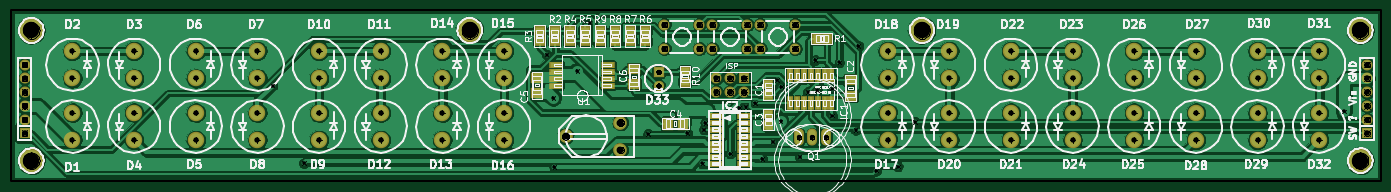
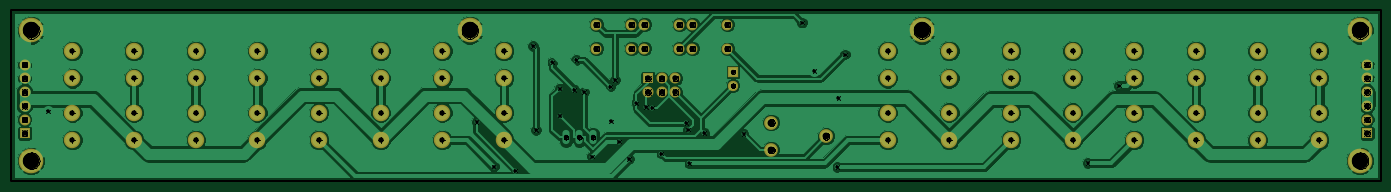
Circuit board: 8 layer files. Board 254.0 x 31.7 mm.
- bottom_copper: kitchen_lights-Back.gbl (87348 bytes)
- top_copper: kitchen_lights-Front.gtl (176442 bytes)
- bottom_mask: kitchen_lights-Mask_Back.gbs (2669 bytes)
- top_mask: kitchen_lights-Mask_Front.gts (4295 bytes)
- bottom_silk: kitchen_lights-SilkS_Back.gbo (512 bytes)
- top_silk: kitchen_lights-SilkS_Front.gto (104274 bytes)
- drill: kitchen_lights-drl.pho (70782 bytes)
- drill: kitchen_lights.drl (2090 bytes)

=== bottom_copper: kitchen_lights-Back.gbl (87348 bytes, source omitted) ===
=== top_copper: kitchen_lights-Front.gtl (176442 bytes, source omitted) ===
=== bottom_mask: kitchen_lights-Mask_Back.gbs ===
G04 (created by PCBNEW-RS274X (2010-04-21 BZR 23xx)-stable) date Tue 15 Mar 2011 06:31:09 AM CET*
G01*
G70*
G90*
%MOIN*%
G04 Gerber Fmt 3.4, Leading zero omitted, Abs format*
%FSLAX34Y34*%
G04 APERTURE LIST*
%ADD10C,0.006000*%
%ADD11C,0.015000*%
%ADD12R,0.080000X0.080000*%
%ADD13C,0.080000*%
%ADD14C,0.120000*%
%ADD15R,0.075000X0.075000*%
%ADD16C,0.075000*%
%ADD17C,0.100000*%
%ADD18C,0.180000*%
G04 APERTURE END LIST*
G54D10*
G54D11*
X08000Y-11500D02*
X108000Y-11500D01*
X08000Y-24000D02*
X08000Y-11500D01*
X09000Y-24000D02*
X08000Y-24000D01*
X108000Y-24000D02*
X107000Y-24000D01*
X108000Y-11500D02*
X108000Y-24000D01*
X107000Y-24000D02*
X09000Y-24000D01*
G54D12*
X61500Y-16500D03*
G54D13*
X61500Y-17500D03*
X60500Y-16500D03*
X60500Y-17500D03*
X59500Y-16500D03*
X59500Y-17500D03*
G54D14*
X44000Y-21000D03*
X44000Y-19000D03*
X12500Y-19000D03*
X12500Y-21000D03*
X12500Y-14500D03*
X12500Y-16500D03*
X17000Y-16500D03*
X17000Y-14500D03*
X17000Y-21000D03*
X17000Y-19000D03*
X21500Y-19000D03*
X21500Y-21000D03*
X21500Y-14500D03*
X21500Y-16500D03*
X26000Y-16500D03*
X26000Y-14500D03*
X26000Y-21000D03*
X26000Y-19000D03*
X30500Y-19000D03*
X30500Y-21000D03*
X30500Y-14500D03*
X30500Y-16500D03*
X35000Y-16500D03*
X35000Y-14500D03*
X35000Y-21000D03*
X35000Y-19000D03*
X39500Y-19000D03*
X39500Y-21000D03*
X39500Y-14500D03*
X39500Y-16500D03*
X44000Y-16500D03*
X44000Y-14500D03*
G54D13*
X62700Y-12575D03*
X65250Y-12575D03*
X62700Y-14325D03*
X65250Y-14325D03*
X59200Y-12575D03*
X61750Y-12575D03*
X59200Y-14325D03*
X61750Y-14325D03*
X55700Y-12575D03*
X58250Y-12575D03*
X55700Y-14325D03*
X58250Y-14325D03*
G54D14*
X103500Y-21000D03*
X103500Y-19000D03*
X103500Y-16500D03*
X103500Y-14500D03*
X99000Y-14500D03*
X99000Y-16500D03*
X99000Y-19000D03*
X99000Y-21000D03*
X94500Y-21000D03*
X94500Y-19000D03*
X94500Y-16500D03*
X94500Y-14500D03*
X90000Y-14500D03*
X90000Y-16500D03*
X90000Y-19000D03*
X90000Y-21000D03*
X85500Y-21000D03*
X85500Y-19000D03*
X85500Y-16500D03*
X85500Y-14500D03*
X81000Y-14500D03*
X81000Y-16500D03*
X81000Y-19000D03*
X81000Y-21000D03*
X76500Y-21000D03*
X76500Y-19000D03*
X76500Y-16500D03*
X76500Y-14500D03*
X72000Y-14500D03*
X72000Y-16500D03*
X72000Y-19000D03*
X72000Y-21000D03*
G54D15*
X55285Y-16021D03*
G54D16*
X55285Y-17021D03*
G54D17*
X52495Y-21720D03*
X48495Y-20720D03*
X52495Y-19720D03*
G54D12*
X09000Y-20500D03*
G54D13*
X09000Y-19500D03*
X09000Y-18500D03*
X09000Y-17500D03*
X09000Y-16500D03*
X09000Y-15500D03*
G54D12*
X107000Y-20500D03*
G54D13*
X107000Y-19500D03*
X107000Y-18500D03*
X107000Y-17500D03*
X107000Y-16500D03*
X107000Y-15500D03*
G54D18*
X106500Y-22500D03*
X09500Y-13000D03*
X09500Y-22500D03*
X106500Y-13000D03*
X74500Y-13000D03*
X41500Y-13000D03*
M02*

=== top_mask: kitchen_lights-Mask_Front.gts ===
G04 (created by PCBNEW-RS274X (2010-04-21 BZR 23xx)-stable) date Tue 15 Mar 2011 06:31:09 AM CET*
G01*
G70*
G90*
%MOIN*%
G04 Gerber Fmt 3.4, Leading zero omitted, Abs format*
%FSLAX34Y34*%
G04 APERTURE LIST*
%ADD10C,0.006000*%
%ADD11C,0.015000*%
%ADD12R,0.080000X0.080000*%
%ADD13C,0.080000*%
%ADD14C,0.120000*%
%ADD15O,0.072000X0.124000*%
%ADD16R,0.079000X0.071100*%
%ADD17R,0.071100X0.079000*%
%ADD18R,0.075000X0.075000*%
%ADD19C,0.075000*%
%ADD20R,0.090800X0.082900*%
%ADD21R,0.082900X0.090800*%
%ADD22R,0.098700X0.051400*%
%ADD23C,0.100000*%
%ADD24R,0.106600X0.043600*%
%ADD25R,0.043600X0.106600*%
%ADD26C,0.180000*%
G04 APERTURE END LIST*
G54D10*
G54D11*
X08000Y-11500D02*
X108000Y-11500D01*
X08000Y-24000D02*
X08000Y-11500D01*
X09000Y-24000D02*
X08000Y-24000D01*
X108000Y-24000D02*
X107000Y-24000D01*
X108000Y-11500D02*
X108000Y-24000D01*
X107000Y-24000D02*
X09000Y-24000D01*
G54D12*
X61500Y-16500D03*
G54D13*
X61500Y-17500D03*
X60500Y-16500D03*
X60500Y-17500D03*
X59500Y-16500D03*
X59500Y-17500D03*
G54D14*
X44000Y-21000D03*
X44000Y-19000D03*
X12500Y-19000D03*
X12500Y-21000D03*
X12500Y-14500D03*
X12500Y-16500D03*
X17000Y-16500D03*
X17000Y-14500D03*
X17000Y-21000D03*
X17000Y-19000D03*
X21500Y-19000D03*
X21500Y-21000D03*
X21500Y-14500D03*
X21500Y-16500D03*
X26000Y-16500D03*
X26000Y-14500D03*
X26000Y-21000D03*
X26000Y-19000D03*
X30500Y-19000D03*
X30500Y-21000D03*
X30500Y-14500D03*
X30500Y-16500D03*
X35000Y-16500D03*
X35000Y-14500D03*
X35000Y-21000D03*
X35000Y-19000D03*
X39500Y-19000D03*
X39500Y-21000D03*
X39500Y-14500D03*
X39500Y-16500D03*
X44000Y-16500D03*
X44000Y-14500D03*
G54D15*
X67484Y-20800D03*
X66500Y-20800D03*
X65516Y-20800D03*
G54D16*
X51000Y-13774D03*
X51000Y-13026D03*
X52100Y-13026D03*
X52100Y-13774D03*
X53200Y-13026D03*
X53200Y-13774D03*
X54300Y-13774D03*
X54300Y-13026D03*
X49900Y-13774D03*
X49900Y-13026D03*
X48800Y-13026D03*
X48800Y-13774D03*
X46600Y-13026D03*
X46600Y-13774D03*
X47700Y-13774D03*
X47700Y-13026D03*
G54D17*
X67574Y-13600D03*
X66826Y-13600D03*
G54D13*
X62700Y-12575D03*
X65250Y-12575D03*
X62700Y-14325D03*
X65250Y-14325D03*
X59200Y-12575D03*
X61750Y-12575D03*
X59200Y-14325D03*
X61750Y-14325D03*
X55700Y-12575D03*
X58250Y-12575D03*
X55700Y-14325D03*
X58250Y-14325D03*
G54D16*
X57200Y-15977D03*
X57200Y-16725D03*
G54D14*
X103500Y-21000D03*
X103500Y-19000D03*
X103500Y-16500D03*
X103500Y-14500D03*
X99000Y-14500D03*
X99000Y-16500D03*
X99000Y-19000D03*
X99000Y-21000D03*
X94500Y-21000D03*
X94500Y-19000D03*
X94500Y-16500D03*
X94500Y-14500D03*
X90000Y-14500D03*
X90000Y-16500D03*
X90000Y-19000D03*
X90000Y-21000D03*
X85500Y-21000D03*
X85500Y-19000D03*
X85500Y-16500D03*
X85500Y-14500D03*
X81000Y-14500D03*
X81000Y-16500D03*
X81000Y-19000D03*
X81000Y-21000D03*
X76500Y-21000D03*
X76500Y-19000D03*
X76500Y-16500D03*
X76500Y-14500D03*
X72000Y-14500D03*
X72000Y-16500D03*
X72000Y-19000D03*
X72000Y-21000D03*
G54D18*
X55285Y-16021D03*
G54D19*
X55285Y-17021D03*
G54D16*
X63300Y-19126D03*
X63300Y-19874D03*
X63300Y-17674D03*
X63300Y-16926D03*
G54D20*
X53477Y-16939D03*
X53477Y-15837D03*
X46400Y-17551D03*
X46400Y-16449D03*
G54D21*
X55949Y-19800D03*
X57051Y-19800D03*
G54D20*
X69300Y-16649D03*
X69300Y-17751D03*
G54D22*
X51614Y-17022D03*
X51614Y-16522D03*
X51614Y-16022D03*
X51614Y-15522D03*
X47800Y-15522D03*
X47800Y-16022D03*
X47800Y-16522D03*
X47800Y-17022D03*
G54D23*
X52495Y-21720D03*
X48495Y-20720D03*
X52495Y-19720D03*
G54D24*
X59477Y-19250D03*
X59477Y-19750D03*
X59477Y-20250D03*
X59477Y-20750D03*
X59477Y-21250D03*
X59477Y-21750D03*
X59477Y-22250D03*
X59477Y-22750D03*
X61523Y-22750D03*
X61523Y-22250D03*
X61523Y-21750D03*
X61523Y-21250D03*
X61523Y-20750D03*
X61523Y-20250D03*
X61523Y-19750D03*
X61523Y-19250D03*
G54D25*
X67900Y-16277D03*
X67400Y-16277D03*
X66900Y-16277D03*
X66400Y-16277D03*
X65900Y-16277D03*
X65400Y-16277D03*
X64900Y-16277D03*
X64900Y-18323D03*
X65400Y-18323D03*
X65900Y-18323D03*
X66400Y-18323D03*
X66900Y-18323D03*
X67400Y-18323D03*
X67900Y-18323D03*
G54D12*
X09000Y-20500D03*
G54D13*
X09000Y-19500D03*
X09000Y-18500D03*
X09000Y-17500D03*
X09000Y-16500D03*
X09000Y-15500D03*
G54D12*
X107000Y-20500D03*
G54D13*
X107000Y-19500D03*
X107000Y-18500D03*
X107000Y-17500D03*
X107000Y-16500D03*
X107000Y-15500D03*
G54D26*
X106500Y-22500D03*
X09500Y-13000D03*
X09500Y-22500D03*
X106500Y-13000D03*
X74500Y-13000D03*
X41500Y-13000D03*
M02*

=== bottom_silk: kitchen_lights-SilkS_Back.gbo ===
G04 (created by PCBNEW-RS274X (2010-04-21 BZR 23xx)-stable) date Tue 15 Mar 2011 06:31:09 AM CET*
G01*
G70*
G90*
%MOIN*%
G04 Gerber Fmt 3.4, Leading zero omitted, Abs format*
%FSLAX34Y34*%
G04 APERTURE LIST*
%ADD10C,0.006000*%
%ADD11C,0.015000*%
G04 APERTURE END LIST*
G54D10*
G54D11*
X08000Y-11500D02*
X108000Y-11500D01*
X08000Y-24000D02*
X08000Y-11500D01*
X09000Y-24000D02*
X08000Y-24000D01*
X108000Y-24000D02*
X107000Y-24000D01*
X108000Y-11500D02*
X108000Y-24000D01*
X107000Y-24000D02*
X09000Y-24000D01*
M02*

=== top_silk: kitchen_lights-SilkS_Front.gto (104274 bytes, source omitted) ===
=== drill: kitchen_lights-drl.pho (70782 bytes, source omitted) ===
=== drill: kitchen_lights.drl ===
M48
INCH,TZ
T1C0.025
T2C0.032
T3C0.039
T4C0.040
T5C0.050
T6C0.120
%
G05
T1
X27101Y-17035
X29398Y-22684
X47101Y-14755
X47595Y-17928
X47671Y-22965
X49346Y-15947
X50243Y-12427
X54517Y-20541
X57384Y-20498
X58471Y-22704
X58580Y-20233
X58692Y-19740
X60516Y-21980
X61175Y-18642
X61630Y-18588
X62335Y-18312
X62865Y-22385
X63599Y-21118
X63911Y-16628
X64195Y-19637
X64235Y-17092
X65576Y-22207
X66163Y-17496
X66728Y-15157
X66858Y-17341
X67946Y-17256
X67950Y-19210
X68474Y-15337
X69669Y-20264
X69873Y-14132
X71170Y-23236
X72750Y-22931
X73996Y-19672
X105300Y-18912
T2
X55285Y-16021
X55285Y-17021
X65516Y-20800
X66500Y-20800
X67484Y-20800
T3
X12500Y-14500
X12500Y-16500
X12500Y-19000
X12500Y-21000
X17000Y-14500
X17000Y-16500
X17000Y-19000
X17000Y-21000
X21500Y-14500
X21500Y-16500
X21500Y-19000
X21500Y-21000
X26000Y-14500
X26000Y-16500
X26000Y-19000
X26000Y-21000
X30500Y-14500
X30500Y-16500
X30500Y-19000
X30500Y-21000
X35000Y-14500
X35000Y-16500
X35000Y-19000
X35000Y-21000
X39500Y-14500
X39500Y-16500
X39500Y-19000
X39500Y-21000
X44000Y-14500
X44000Y-16500
X44000Y-19000
X44000Y-21000
X72000Y-14500
X72000Y-16500
X72000Y-19000
X72000Y-21000
X76500Y-14500
X76500Y-16500
X76500Y-19000
X76500Y-21000
X81000Y-14500
X81000Y-16500
X81000Y-19000
X81000Y-21000
X85500Y-14500
X85500Y-16500
X85500Y-19000
X85500Y-21000
X90000Y-14500
X90000Y-16500
X90000Y-19000
X90000Y-21000
X94500Y-14500
X94500Y-16500
X94500Y-19000
X94500Y-21000
X99000Y-14500
X99000Y-16500
X99000Y-19000
X99000Y-21000
X103500Y-14500
X103500Y-16500
X103500Y-19000
X103500Y-21000
T4
X9000Y-15500
X9000Y-16500
X9000Y-17500
X9000Y-18500
X9000Y-19500
X9000Y-20500
X55700Y-12575
X55700Y-14325
X58250Y-12575
X58250Y-14325
X59200Y-12575
X59200Y-14325
X59500Y-16500
X59500Y-17500
X60500Y-16500
X60500Y-17500
X61500Y-16500
X61500Y-17500
X61750Y-12575
X61750Y-14325
X62700Y-12575
X62700Y-14325
X65250Y-12575
X65250Y-14325
X107000Y-15500
X107000Y-16500
X107000Y-17500
X107000Y-18500
X107000Y-19500
X107000Y-20500
T5
X48495Y-20720
X52495Y-19720
X52495Y-21720
T6
X9500Y-13000
X9500Y-22500
X41500Y-13000
X74500Y-13000
X106500Y-13000
X106500Y-22500
T0
M30
